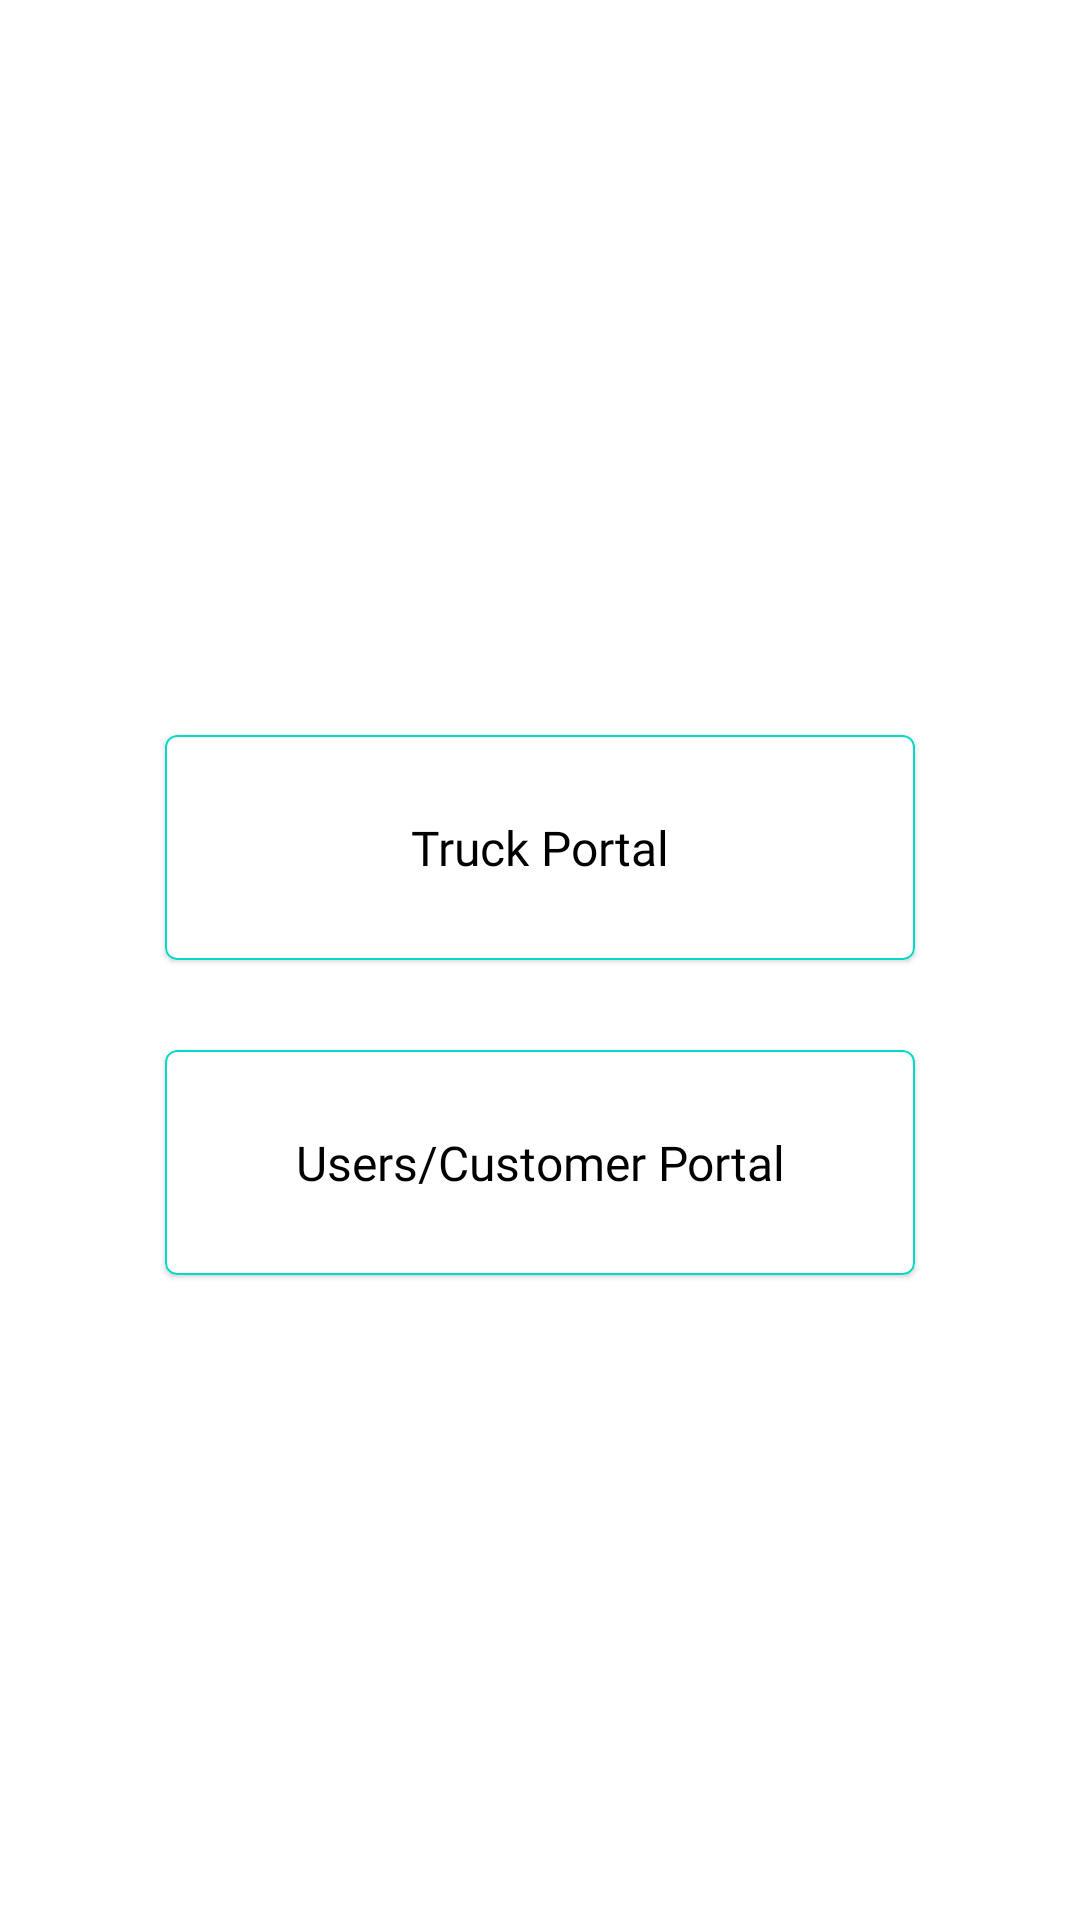

Layout XML and referenced resources for this Android screen:
<!-- AndroidManifest.xml: application theme Theme.TruckTrackingSystem -->
<!-- res/layout/fragment_home.xml -->
<?xml version="1.0" encoding="utf-8"?>
<layout xmlns:android="http://schemas.android.com/apk/res/android"
    xmlns:tools="http://schemas.android.com/tools"
    xmlns:app="http://schemas.android.com/apk/res-auto">

    <data>

    </data>

    <RelativeLayout
        android:layout_width="match_parent"
        android:gravity="center"
        android:layout_height="match_parent"
        tools:context=".fragments.HomeFragment">

        <com.google.android.material.card.MaterialCardView
            android:id="@+id/m1"
            android:layout_width="250dp"
            android:layout_height="75dp"
            android:layout_centerHorizontal="true"
            android:layout_marginTop="30dp"
            app:strokeColor="@color/teal_200"
            app:strokeWidth="0.5dp">

            <TextView
                android:layout_width="match_parent"
                android:layout_height="wrap_content"
                android:layout_gravity="center"
                android:fontFamily="@font/spartanmedium500"
                android:gravity="center"
                android:text="Truck Portal"
                android:textColor="@color/black"
                android:textSize="16sp" />

        </com.google.android.material.card.MaterialCardView>


        <com.google.android.material.card.MaterialCardView
            android:layout_width="250dp"
            android:layout_height="75dp"
            android:id="@+id/m2"
            android:layout_below="@id/m1"
            app:strokeColor="@color/teal_200"
            android:layout_marginTop="30dp"
            android:layout_centerHorizontal="true"
            app:strokeWidth="0.5dp">

            <TextView
                android:layout_width="match_parent"
                android:layout_height="wrap_content"
                android:text="Users/Customer Portal"
                android:gravity="center"
                android:layout_gravity="center"
                android:id="@+id/sText"
                android:textSize="16sp"
                android:fontFamily="@font/spartanmedium500"
                android:textColor="@color/black" />

        </com.google.android.material.card.MaterialCardView>

    </RelativeLayout>
</layout>
<!-- resources referenced by this layout -->
<resources>
  <style name="Theme.TruckTrackingSystem" parent="Theme.MaterialComponents.DayNight.NoActionBar">
          
          <item name="colorPrimary">@color/purple_500</item>
          <item name="colorPrimaryVariant">@color/purple_700</item>
          <item name="colorOnPrimary">@color/white</item>
          
          <item name="colorSecondary">@color/teal_200</item>
          <item name="colorSecondaryVariant">@color/teal_700</item>
          <item name="colorOnSecondary">@color/white</item>
          
          <item name="android:statusBarColor" tools:targetApi="l">?attr/colorPrimaryVariant</item>
          
      </style>
  <!-- not gathered from this repository: default colours our renderer supplied (Android Studio template values) -->
  <color name="purple_500">#FF6200EE</color>
  <color name="purple_700">#FF3700B3</color>
  <color name="teal_200">#FF03DAC5</color>
  <color name="teal_700">#FF018786</color>
  <color name="black">#FF000000</color>
  <color name="white">#FFFFFFFF</color>
</resources>
